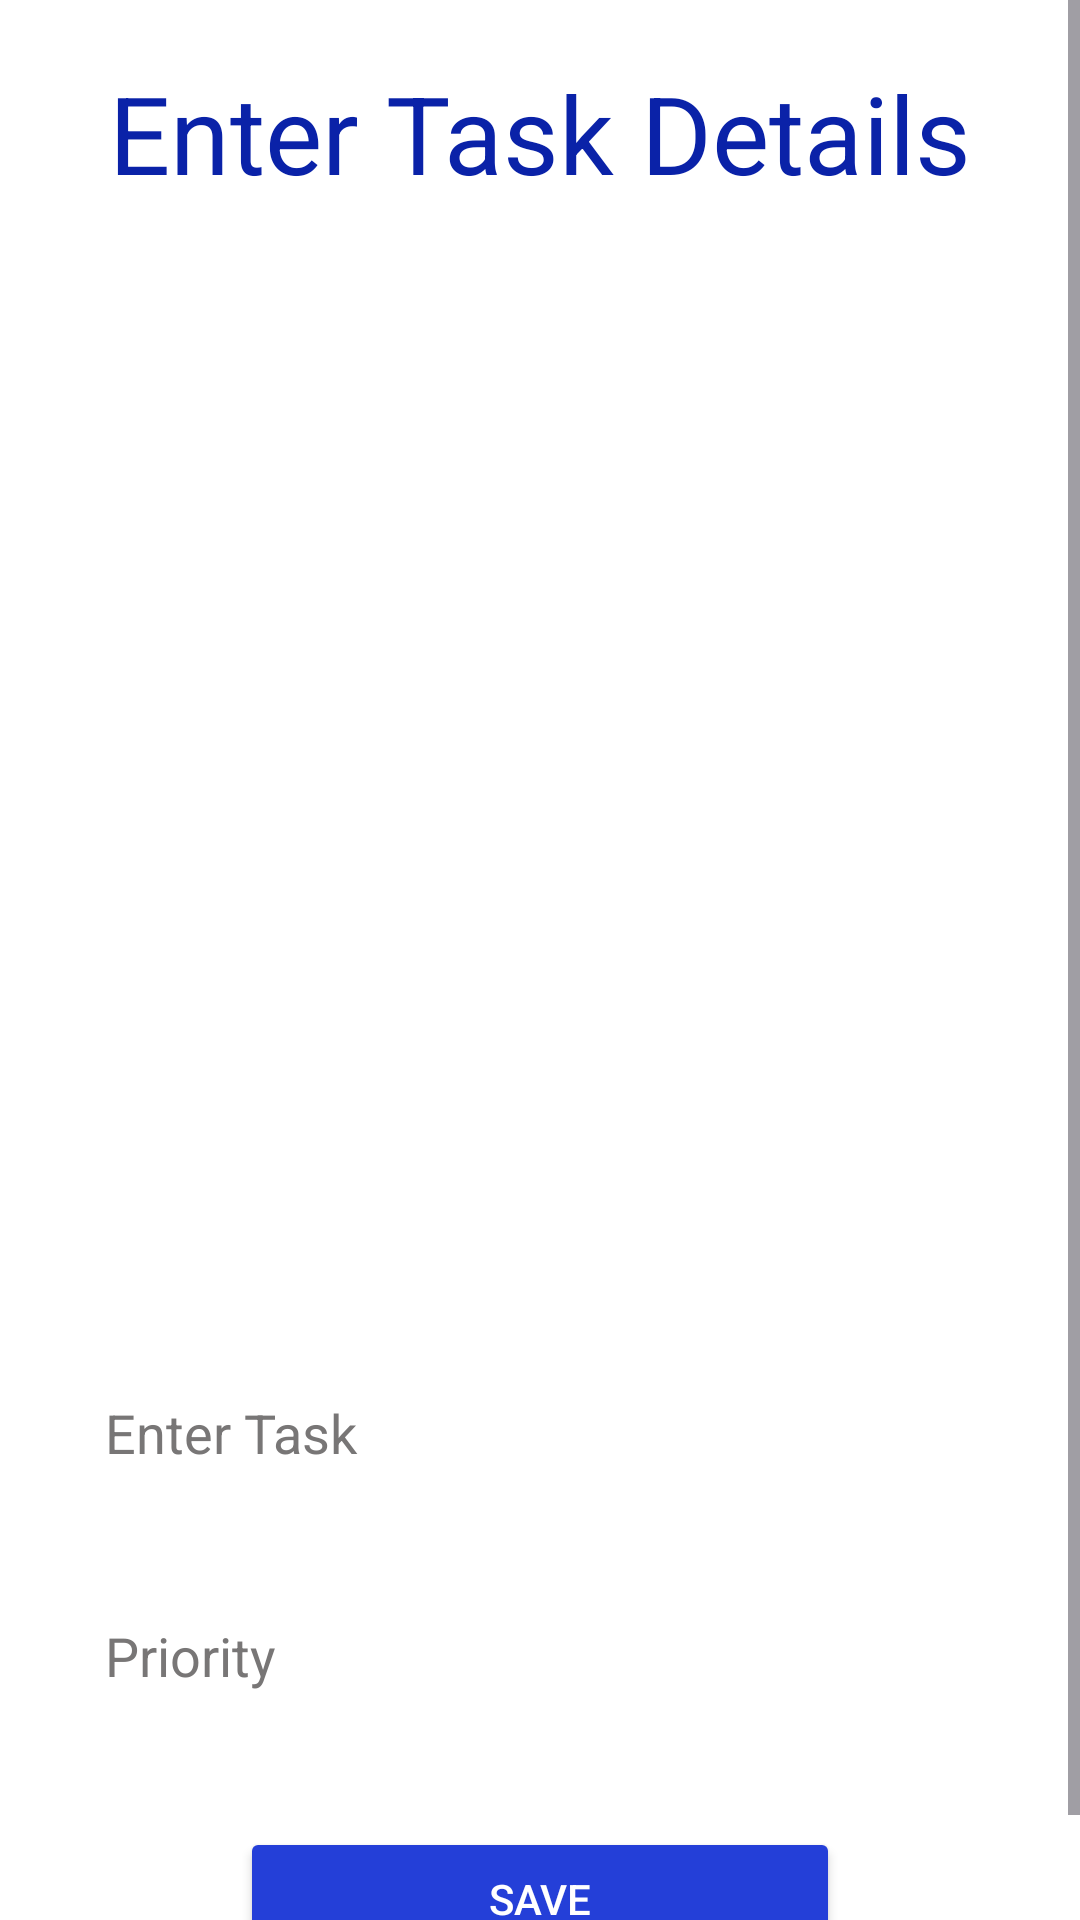

This screen was rendered from an Android layout file. Write that file and the resources it references.
<!-- AndroidManifest.xml: application theme Theme.TODO_APP -->
<!-- res/layout/activity_create_card.xml -->
<?xml version="1.0" encoding="utf-8"?>
<ScrollView xmlns:android="http://schemas.android.com/apk/res/android"
    xmlns:app="http://schemas.android.com/apk/res-auto"
    xmlns:tools="http://schemas.android.com/tools"
    android:layout_width="match_parent"
    android:layout_height="match_parent"
    android:background="@color/white">

    <LinearLayout
        android:layout_width="match_parent"
        android:layout_height="wrap_content"
        android:gravity="center"
        android:orientation="vertical"
        android:padding="20dp">

        <TextView
            android:layout_width="match_parent"
            android:layout_height="wrap_content"
            android:layout_marginBottom="12dp"
            android:fontFamily="sans-serif"
            android:gravity="center"
            android:text="Enter Task Details"
            android:textColor="@color/blue"
            android:textSize="36sp" />

        <ImageView
            android:id="@+id/imageView3"
            android:layout_width="340dp"
            android:layout_height="340dp"
            android:src="@drawable/img2" />

        <EditText
            android:id="@+id/create_title"
            android:layout_width="match_parent"
            android:layout_height="wrap_content"
            android:layout_marginTop="30dp"
            android:background="@drawable/circular_button2"
            android:hint="Enter Task"
            android:padding="15dp"
            android:textColor="@color/black"
            android:textColorHint="#787676" />

        <EditText
            android:id="@+id/create_priority"
            android:layout_width="match_parent"
            android:layout_height="wrap_content"
            android:layout_marginTop="20dp"
            android:background="@drawable/circular_button2"
            android:hint="Priority"
            android:padding="15dp"
            android:textColor="@color/black"
            android:textColorHint="#787676" />

        <Button
            android:id="@+id/save_button"
            android:layout_width="200dp"
            android:layout_height="wrap_content"
            android:layout_marginTop="30dp"
            android:backgroundTint="#243FD8"
            android:text="Save"
            android:textColor="@color/white" />

    </LinearLayout>
</ScrollView>
<!-- resources referenced by this layout -->
<resources>
  <color name="black">#FF000000</color>
  <color name="blue">#0A22A8</color>
  <color name="white">#FFFFFFFF</color>
  <style name="Theme.TODO_APP" parent="Base.Theme.TODO_APP" />
  <style name="Base.Theme.TODO_APP" parent="Theme.Material3.DayNight.NoActionBar">
          
          
      </style>
</resources>
